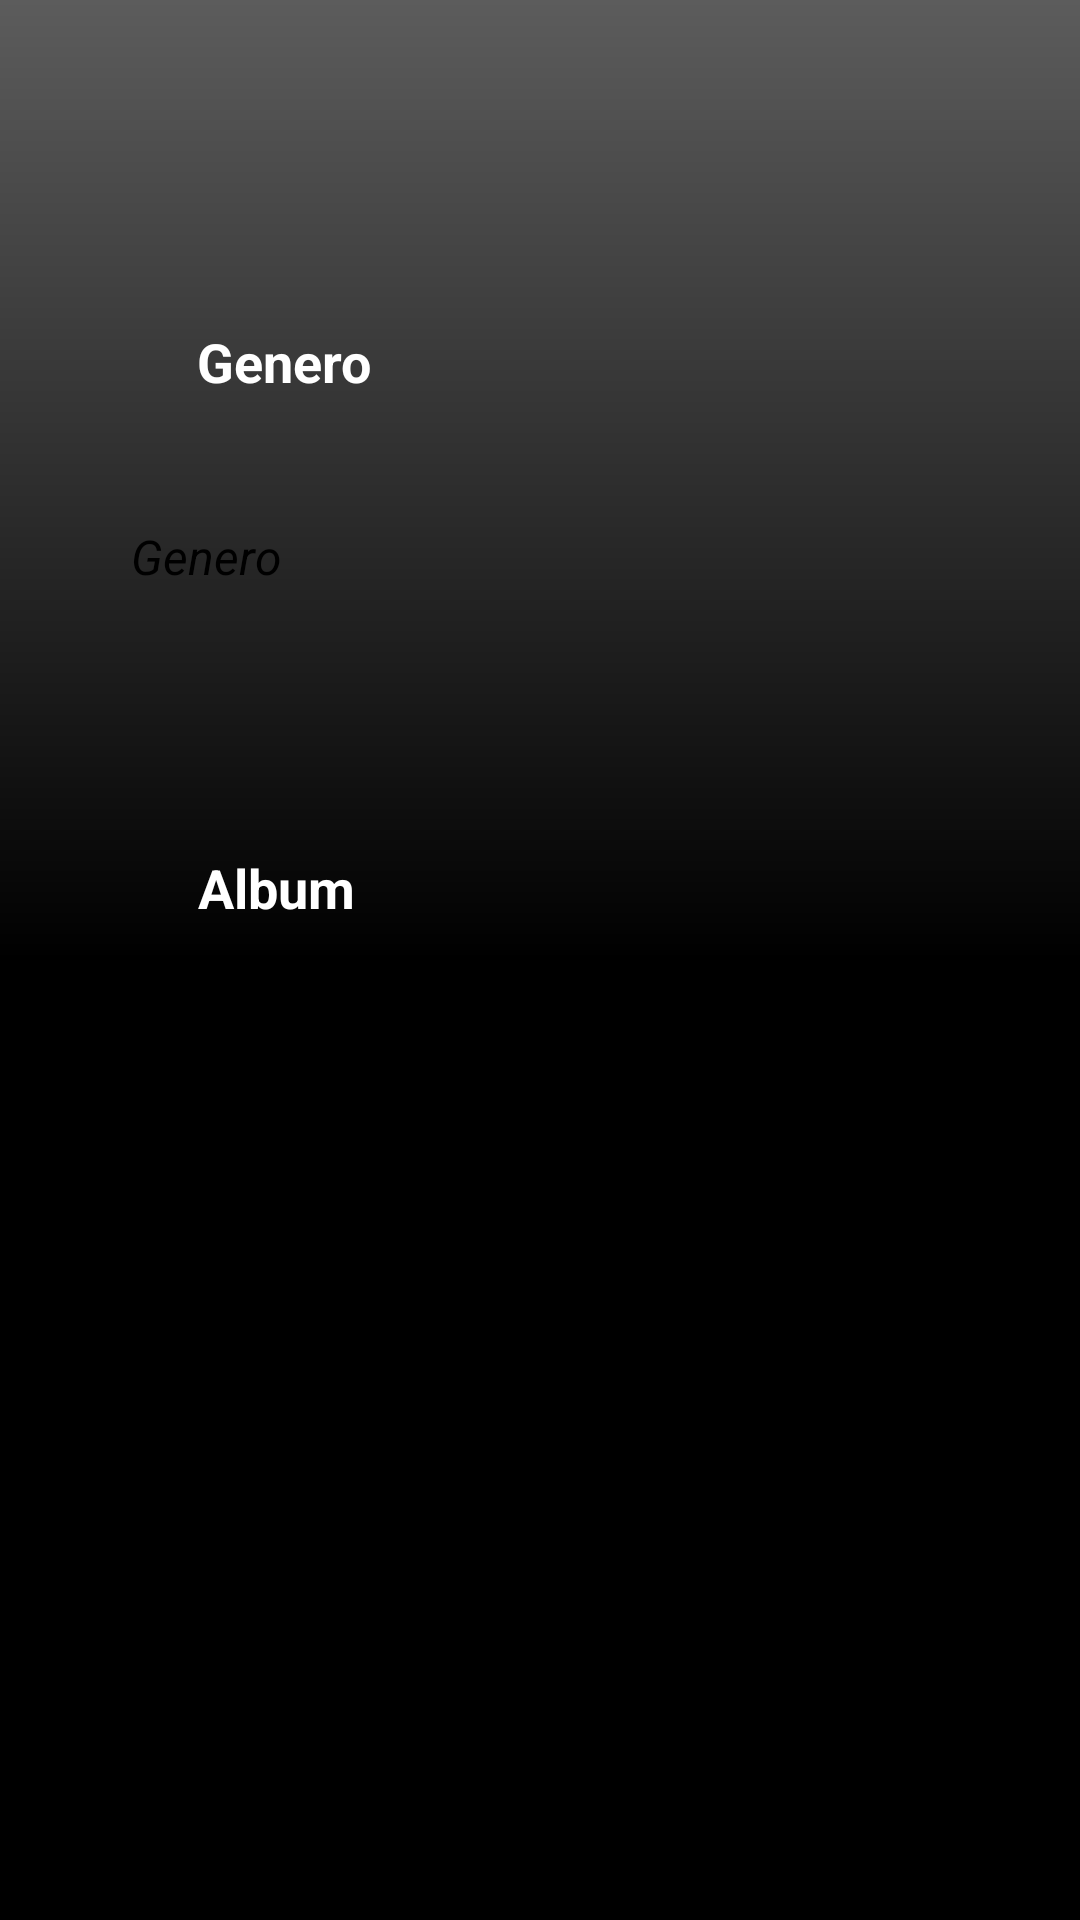

Android layout source for this screen:
<!-- AndroidManifest.xml: application theme Theme.BancoMusicaV2 -->
<!-- res/layout/activity_main2.xml -->
<?xml version="1.0" encoding="utf-8"?>
<androidx.constraintlayout.widget.ConstraintLayout xmlns:android="http://schemas.android.com/apk/res/android"
    xmlns:app="http://schemas.android.com/apk/res-auto"
    xmlns:tools="http://schemas.android.com/tools"
    android:layout_width="match_parent"
    android:layout_height="match_parent"
    tools:context=".MainActivity2"
    android:background="@drawable/bg_fundo"
    >

    <Button
        android:id="@+id/btn_proximo2"
        android:layout_width="158dp"
        android:layout_height="44dp"
        android:layout_marginEnd="24dp"
        android:background="@drawable/shape_border"
        android:onClick="ProximaTela"
        android:text="Proximo"
        android:textColor="@color/black"
        app:backgroundTint="@color/green"
        app:layout_constraintBaseline_toBaselineOf="@+id/btn_voltar"
        app:layout_constraintEnd_toEndOf="parent" />

    <Button
        android:id="@+id/btn_voltar"
        android:layout_width="167dp"
        android:layout_height="45dp"
        android:layout_marginTop="168dp"
        android:layout_marginEnd="40dp"
        android:background="@drawable/shape_border"
        android:onClick="VoltarTela"
        android:text="Voltar"
        android:textColor="@color/black"
        app:backgroundTint="@color/green"
        app:layout_constraintBottom_toBottomOf="parent"
        app:layout_constraintEnd_toStartOf="@+id/btn_proximo2"
        app:layout_constraintTop_toBottomOf="@+id/txtAlbum"
        app:layout_constraintVertical_bias="0.531" />

    <TextView
        android:id="@+id/textView4"
        android:layout_width="wrap_content"
        android:layout_height="wrap_content"
        android:text="Album"
        android:textColor="@android:color/white"
        android:textSize="18sp"
        android:textStyle="bold"
        app:layout_constraintBottom_toTopOf="@+id/txtAlbum"
        app:layout_constraintEnd_toEndOf="parent"
        app:layout_constraintHorizontal_bias="0.214"
        app:layout_constraintStart_toStartOf="parent"
        app:layout_constraintTop_toBottomOf="@+id/txtGenero"
        app:layout_constraintVertical_bias="0.698" />

    <EditText
        android:id="@+id/txtGenero"
        android:layout_width="273dp"
        android:layout_height="42dp"
        android:background="@drawable/shape_border"
        android:ems="10"
        android:inputType="textPersonName"
        android:text="Genero"
        android:textColor="@android:color/black"
        android:textSize="16sp"
        android:textStyle="italic"
        app:layout_constraintBottom_toTopOf="@+id/txtAlbum"
        app:layout_constraintEnd_toEndOf="parent"
        app:layout_constraintStart_toStartOf="parent"
        app:layout_constraintTop_toTopOf="parent"
        app:layout_constraintVertical_bias="0.55" />

    <EditText
        android:id="@+id/txtAlbum"
        android:layout_width="271dp"
        android:layout_height="43dp"
        android:background="@drawable/shape_border"
        android:ems="10"
        android:inputType="textPersonName"
        android:text="Album"
        android:textColor="@android:color/black"
        android:textSize="16sp"
        android:textStyle="italic"
        app:layout_constraintBottom_toBottomOf="parent"
        app:layout_constraintEnd_toEndOf="parent"
        app:layout_constraintHorizontal_bias="0.527"
        app:layout_constraintStart_toStartOf="parent"
        app:layout_constraintTop_toTopOf="parent"
        app:layout_constraintVertical_bias="0.572" />

    <TextView
        android:id="@+id/textView3"
        android:layout_width="wrap_content"
        android:layout_height="wrap_content"
        android:text="Genero"
        android:textColor="@android:color/white"
        android:textSize="18sp"
        android:textStyle="bold"
        app:layout_constraintBottom_toTopOf="@+id/txtGenero"
        app:layout_constraintEnd_toEndOf="parent"
        app:layout_constraintHorizontal_bias="0.218"
        app:layout_constraintStart_toStartOf="parent"
        app:layout_constraintTop_toTopOf="parent"
        app:layout_constraintVertical_bias="0.772" />

</androidx.constraintlayout.widget.ConstraintLayout>
<!-- resources referenced by this layout -->
<resources>
  <color name="black">#FF000000</color>
  <color name="green">#18d860</color>
  <!-- drawable bg_fundo (drawable) -->
  <?xml version="1.0" encoding="utf-8"?>
  <shape xmlns:android="http://schemas.android.com/apk/res/android">
      android:shape="rectangle">
  
      <gradient
          android:startColor="@color/black_light"
          android:centerColor="@color/black"
          android:endColor="@color/black"
          android:angle="270"
          ></gradient>
  </shape>
  <style name="Theme.BancoMusicaV2" parent="Theme.MaterialComponents.DayNight.DarkActionBar">
          
          <item name="colorPrimary">@color/purple_500</item>
          <item name="colorPrimaryVariant">@color/purple_700</item>
          <item name="colorOnPrimary">@color/white</item>
          
          <item name="colorSecondary">@color/teal_200</item>
          <item name="colorSecondaryVariant">@color/teal_700</item>
          <item name="colorOnSecondary">@color/black</item>
          
          <item name="android:statusBarColor" tools:targetApi="l">?attr/colorPrimaryVariant</item>
          
      </style>
  <color name="black_light">#5C5C5C</color>
  <color name="purple_500">#FF6200EE</color>
  <color name="purple_700">#FF3700B3</color>
  <color name="white">#FFFFFFFF</color>
  <color name="teal_200">#FF03DAC5</color>
  <color name="teal_700">#FF018786</color>
</resources>
